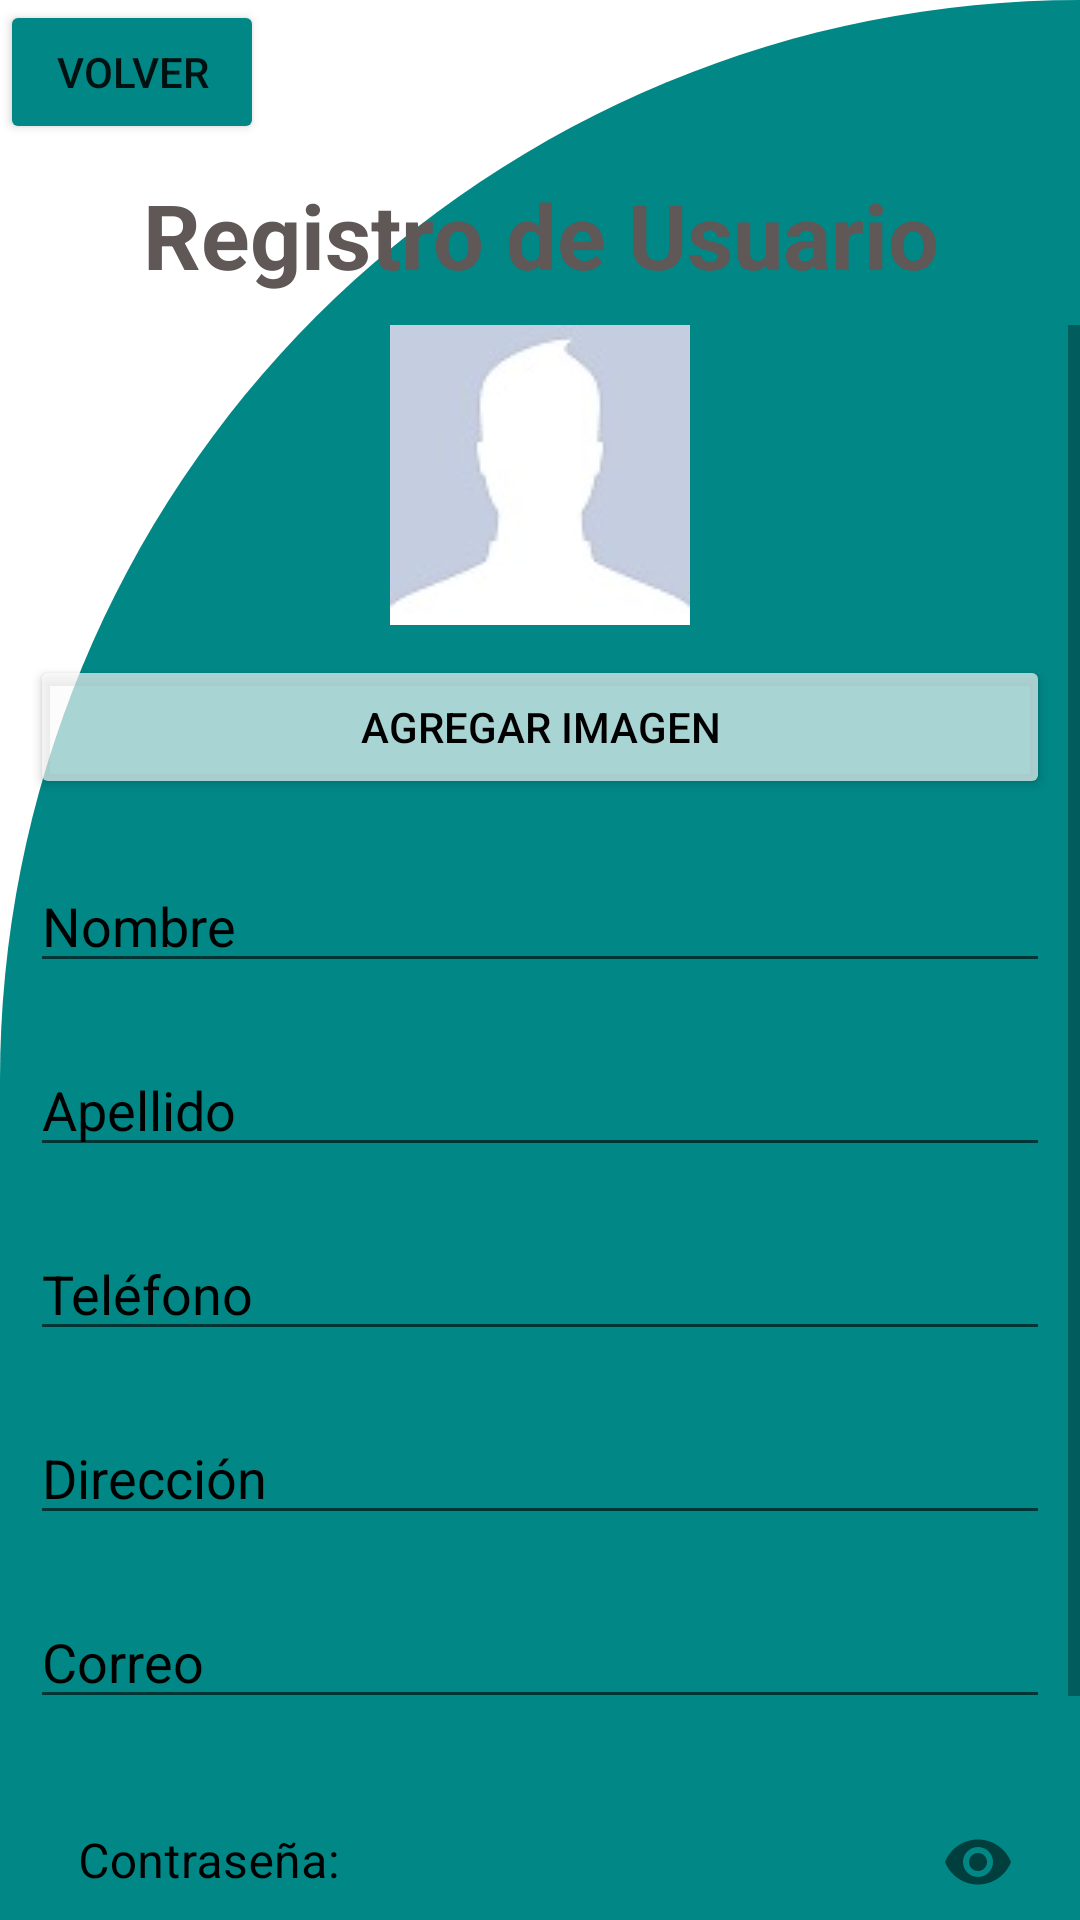

Produce the Android XML layout that renders to this screen, including the resource entries it uses.
<!-- AndroidManifest.xml: application theme Theme.ProyectoFinalPM1 -->
<!-- res/layout/activity_regis_usu.xml -->
<?xml version="1.0" encoding="utf-8"?>
<LinearLayout xmlns:android="http://schemas.android.com/apk/res/android"
    xmlns:app="http://schemas.android.com/apk/res-auto"
    xmlns:tools="http://schemas.android.com/tools"
    android:layout_width="match_parent"
    android:layout_height="match_parent"
    android:orientation="vertical"
    android:background="@drawable/cut_card_backround"
    tools:context=".ActivityClientes.ActivityRegisUsu">

    <Button
        android:id="@+id/btnRegisCancelar"
        android:layout_width="wrap_content"
        android:layout_height="wrap_content"
        android:backgroundTint="@color/teal_700"
        android:text="Volver"
        app:icon="?attr/actionModeCloseDrawable"
        app:iconPadding="5dp"
        app:iconTint="#F41010"
        app:layout_constraintBottom_toBottomOf="parent"
        app:layout_constraintEnd_toEndOf="parent"
        app:layout_constraintHorizontal_bias="0.0"
        app:layout_constraintStart_toStartOf="parent"
        app:layout_constraintTop_toTopOf="parent"
        app:layout_constraintVertical_bias="0.004">

    </Button>

    <TextView
        android:id="@+id/textView2"
        android:layout_width="match_parent"
        android:layout_height="wrap_content"
        android:layout_margin="10dp"
        android:text="Registro de Usuario"
        android:textAlignment="center"
        android:textColor="#605757"
        android:textSize="30sp"
        android:textStyle="bold" />


    <ScrollView
        android:layout_width="match_parent"
        android:layout_height="wrap_content"
        >

        <LinearLayout
            android:id="@+id/lineSec2"
            android:layout_width="match_parent"
            android:layout_height="wrap_content"
            android:orientation="vertical">


            <ImageView
                android:id="@+id/imgFoto"
                android:layout_width="match_parent"
                android:layout_height="wrap_content"
                app:srcCompat="@drawable/perfil_logo"
                tools:srcCompat="@drawable/perfil_logo" />

            <Button
                android:id="@+id/btnRegisImagen"
                android:layout_width="match_parent"
                android:layout_height="wrap_content"
                android:layout_margin="10dp"
                android:backgroundTint="#ABFBFBFB"
                android:text="Agregar Imagen"
                android:textColor="#000000"
                android:textColorHint="@android:color/black" />

            <EditText
                android:id="@+id/txtRegisNombre"
                android:layout_width="match_parent"
                android:layout_height="wrap_content"
                android:layout_margin="10dp"
                android:ems="10"
                android:textColor="@android:color/black"
                android:textColorHint="@android:color/black"
                android:hint="Nombre"
                android:inputType="textPersonName" />

            <EditText
                android:id="@+id/txtRegisApellido"
                android:layout_width="match_parent"
                android:layout_height="wrap_content"
                android:layout_margin="10dp"
                android:textColor="@android:color/black"
                android:textColorHint="@android:color/black"
                android:ems="10"
                android:hint="Apellido"
                android:inputType="textPersonName" />

            <EditText
                android:id="@+id/txtRegisTelefono"
                android:layout_width="match_parent"
                android:layout_height="wrap_content"
                android:layout_margin="10dp"
                android:maxLength="8"
                android:textColor="@android:color/black"
                android:textColorHint="@android:color/black"
                android:ems="10"
                android:hint="Teléfono"
                android:inputType="number" />

            <EditText
                android:id="@+id/txtRegisDirec"
                android:layout_width="match_parent"
                android:layout_height="wrap_content"
                android:layout_margin="10dp"
                android:textColor="@android:color/black"
                android:textColorHint="@android:color/black"
                android:ems="10"
                android:hint="Dirección"
                android:inputType="textPersonName" />

            <EditText
                android:id="@+id/txtRegisCorreo"
                android:layout_width="match_parent"
                android:layout_height="wrap_content"
                android:textColor="@android:color/black"
                android:textColorHint="@android:color/black"
                android:layout_margin="10dp"
                android:ems="10"
                android:hint="Correo"
                android:inputType="textEmailAddress" />

            <com.google.android.material.textfield.TextInputLayout
                android:id="@+id/txtRegisContra"
                android:layout_width="match_parent"
                android:layout_height="match_parent"
                android:ems="10"
                android:layout_margin="10dp"
                android:textColorHint="@color/black"
                app:endIconMode="password_toggle">

                <com.google.android.material.textfield.TextInputEditText
                    android:layout_width="match_parent"
                    android:layout_height="wrap_content"
                    android:inputType="textPassword"
                    android:textColor="@color/black"
                    android:textColorHint="@android:color/black"
                    android:background="@drawable/cut_card_backround"
                    android:hint="Contraseña:" />
            </com.google.android.material.textfield.TextInputLayout>

            <Button
                android:id="@+id/btnRegisCrear"
                android:layout_width="match_parent"
                android:layout_height="wrap_content"
                android:layout_margin="10dp"
                android:backgroundTint="#ABFBFBFB"
                android:text="Crear Usuario"
                android:textColor="#000000" />

        </LinearLayout>
    </ScrollView>

</LinearLayout>
<!-- resources referenced by this layout -->
<resources>
  <!-- drawable cut_card_backround (drawable) -->
  <?xml version="1.0" encoding="utf-8"?>
  <shape xmlns:android="http://schemas.android.com/apk/res/android">
  
      android:shape="rectangle">
  
      <solid android:color="@color/teal_700" />
  
      <corners
          android:topLeftRadius="400dp"
          android:topRightRadius="0dp"
          />
  
  </shape>
  <!-- drawable perfil_logo: jpg bitmap (drawable-v24, 2031 bytes) -->
  <style name="Theme.ProyectoFinalPM1" parent="Theme.MaterialComponents.DayNight.DarkActionBar">
          
          <item name="colorPrimary">@color/purple_500</item>
          <item name="colorPrimaryVariant">@color/purple_700</item>
          <item name="colorOnPrimary">@color/white</item>
          
          <item name="colorSecondary">@color/teal_200</item>
          <item name="colorSecondaryVariant">@color/teal_700</item>
          <item name="colorOnSecondary">@color/black</item>
          
          <item name="android:statusBarColor" tools:targetApi="l">?attr/colorPrimaryVariant</item>
          
      </style>
  <!-- not gathered from this repository: default colours our renderer supplied (Android Studio template values) -->
  <color name="purple_500">#FF6200EE</color>
  <color name="purple_700">#FF3700B3</color>
  <color name="teal_200">#FF03DAC5</color>
  <color name="teal_700">#FF018786</color>
  <color name="black">#FF000000</color>
  <color name="white">#FFFFFFFF</color>
</resources>
